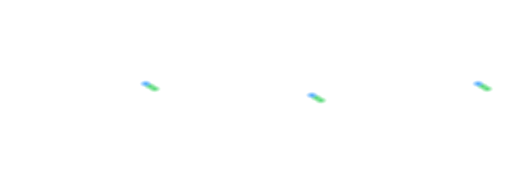
t = 0.00 s
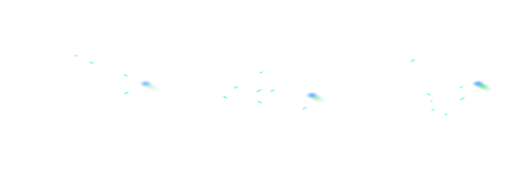
t = 1.20 s
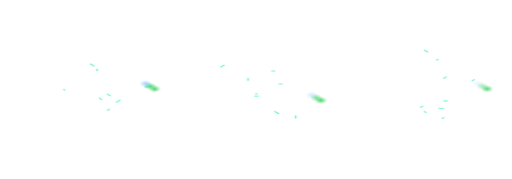
t = 2.40 s
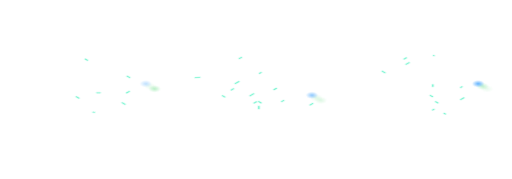
t = 3.72 s
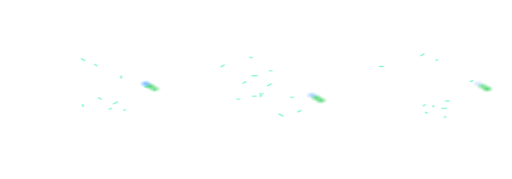
t = 4.80 s
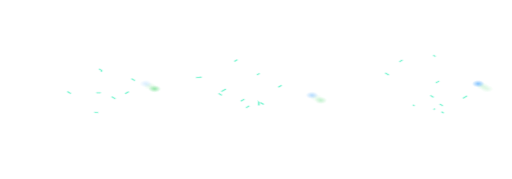
t = 6.08 s

The animated SVG that drew these frames (rendered in a browser with its animation timeline set to each time). Animation: 20 CSS @keyframes rules; one cycle of 7.20 s, repeats indefinitely.

<svg xmlns="http://www.w3.org/2000/svg" viewBox="0 0 1600 560" width="1600" height="560"><style>
.p{stroke-dasharray:9 120;stroke-dashoffset:9;animation:run 3.4s linear infinite}
@keyframes run{to{stroke-dashoffset:-120}}
.blink{animation:blink 2.2s ease-in-out infinite}
@keyframes blink{50%{opacity:.12}}
.hot{animation:hot 1.6s ease-in-out infinite;transform-box:fill-box;transform-origin:center}
@keyframes hot{50%{opacity:.55;transform:scale(.8)}}
.smk{animation:smk 4.5s ease-out infinite;opacity:0;transform-box:fill-box;transform-origin:center}
@keyframes smk{0%{opacity:0;transform:translateY(10px) scale(.6)}25%{opacity:1}100%{opacity:0;transform:translateY(-190px) scale(1.6)}}
.spark{animation:spark 1.2s ease-out infinite;opacity:0}
@keyframes spark{0%{opacity:1;transform:translate(0,0)}100%{opacity:0;transform:translate(var(--dx),var(--dy))}}
.wv{animation:wv 3.2s linear infinite}
@keyframes wv{to{transform:translateX(-500px)}}
.cloth{animation:cloth .9s linear infinite}
@keyframes cloth{to{transform:translateY(12px)}}
.reed{animation:reed .45s ease-in-out infinite alternate}
@keyframes reed{to{transform:translateY(-10px)}}
.draw{stroke-dasharray:420;stroke-dashoffset:420;animation:draw 3.5s ease-in-out infinite}
@keyframes draw{60%,100%{stroke-dashoffset:0}}
.eq{transform-box:fill-box;transform-origin:50% 100%;animation:eq 1.1s ease-in-out infinite alternate}
@keyframes eq{0%{transform:scaleY(.35)}100%{transform:scaleY(1)}}
.lift{animation:lift 6s ease-in-out infinite}
@keyframes lift{0%,15%,85%,100%{transform:translateY(0)}45%,55%{transform:translateY(-230px)}}
.sweep{animation:sweep 4.5s ease-in-out infinite}
@keyframes sweep{0%{transform:translateX(-700px)}60%,100%{transform:translateX(900px)}}
@media (prefers-reduced-motion:reduce){*{animation:none!important}.p{display:none}.draw{stroke-dashoffset:0}.smk,.spark{display:none}}
</style><style>
.rip{transform-box:fill-box;transform-origin:center;animation:rip 2.6s ease-out infinite}
@keyframes rip{0%{transform:scale(.2);opacity:.9}70%,100%{transform:scale(2.2);opacity:0}}
.gauge{animation:gauge 3s ease-in-out infinite alternate}
@keyframes gauge{from{stroke-dashoffset:34}to{stroke-dashoffset:22}}
.hz{transform-box:fill-box;transform-origin:0 50%;animation:hz 2.4s ease-in-out infinite alternate}
@keyframes hz{from{transform:scaleX(.82)}to{transform:scaleX(1)}}
.fast{animation:blink .5s steps(2) infinite}
.rl{animation:rl 3.6s cubic-bezier(.45,0,.55,1) infinite}
.rr{animation:rr 3.6s cubic-bezier(.45,0,.55,1) infinite}
@keyframes rl{0%,100%{transform:translateX(0)}42%,52%{transform:translateX(330px)}}
@keyframes rr{0%,100%{transform:translateX(0)}42%,52%{transform:translateX(-330px)}}
.weft{stroke-dasharray:100 100;stroke-dashoffset:100;animation:weft 3.6s linear infinite}
@keyframes weft{0%{stroke-dashoffset:100;opacity:1}88%{stroke-dashoffset:0;opacity:1}100%{stroke-dashoffset:0;opacity:0}}
.weftf{stroke-dasharray:100 100;stroke-dashoffset:100;animation:weftf 1.6s cubic-bezier(.3,.6,.4,1) infinite}
@keyframes weftf{0%{stroke-dashoffset:100;opacity:1}70%{stroke-dashoffset:0;opacity:1}100%{stroke-dashoffset:0;opacity:0}}
.puff{animation:puff 1.6s ease-out infinite;opacity:0}
@keyframes puff{0%{opacity:0;transform:translateX(0)}20%{opacity:.9}100%{opacity:0;transform:translateX(90px)}}
@media (prefers-reduced-motion:reduce){*{animation:none!important}.weft,.weftf{stroke-dashoffset:0}.rip,.puff{display:none}}
</style><defs>
<clipPath id="bclip"><rect x="320" y="170" width="1760" height="840" rx="20"/></clipPath>
<linearGradient id="board" x1="0" y1="0" x2="1" y2="1"><stop offset="0" stop-color="#14382f"/><stop offset=".55" stop-color="#0d2720"/><stop offset="1" stop-color="#081a15"/></linearGradient>
<pattern id="hatch" width="16" height="16" patternUnits="userSpaceOnUse" patternTransform="rotate(45)"><path d="M0 0V16" stroke="#1a463b" stroke-width="2"/></pattern>
<linearGradient id="chip" x1="0" y1="0" x2="0" y2="1"><stop offset="0" stop-color="#26272b"/><stop offset="1" stop-color="#0c0c0e"/></linearGradient>
<linearGradient id="die" x1="0" y1="0" x2="1" y2="1"><stop offset="0" stop-color="#3a3d44"/><stop offset=".5" stop-color="#1b1c20"/><stop offset="1" stop-color="#2e3036"/></linearGradient>
<linearGradient id="pin" x1="0" y1="0" x2="1" y2="0"><stop offset="0" stop-color="#8d939b"/><stop offset=".5" stop-color="#eef1f4"/><stop offset="1" stop-color="#8d939b"/></linearGradient>
<linearGradient id="pinh" x1="0" y1="0" x2="0" y2="1"><stop offset="0" stop-color="#8d939b"/><stop offset=".5" stop-color="#eef1f4"/><stop offset="1" stop-color="#8d939b"/></linearGradient>
<linearGradient id="gold" x1="0" y1="0" x2="1" y2="1"><stop offset="0" stop-color="#f3dc9b"/><stop offset=".5" stop-color="#c9a24f"/><stop offset="1" stop-color="#8f6e2c"/></linearGradient>
<radialGradient id="alu" cx="40%" cy="35%" r="70%"><stop offset="0" stop-color="#f4f6f8"/><stop offset=".6" stop-color="#b9bec5"/><stop offset="1" stop-color="#6c7178"/></radialGradient>
<linearGradient id="ind" x1="0" y1="0" x2="1" y2="1"><stop offset="0" stop-color="#4a4d53"/><stop offset="1" stop-color="#1d1e21"/></linearGradient>
<linearGradient id="sheen" x1="0" y1="0" x2="1" y2="1"><stop offset="0" stop-color="#fff" stop-opacity=".09"/><stop offset=".35" stop-color="#fff" stop-opacity="0"/><stop offset="1" stop-color="#2997FF" stop-opacity=".06"/></linearGradient>
<filter id="shadow" x="-10%" y="-10%" width="120%" height="140%"><feGaussianBlur stdDeviation="30"/></filter>
<filter id="soft" x="-30%" y="-30%" width="160%" height="160%"><feGaussianBlur stdDeviation="6"/></filter>
<filter id="blur12" x="-50%" y="-50%" width="200%" height="200%"><feGaussianBlur stdDeviation="12"/></filter>
<filter id="blur30" x="-20%" y="-20%" width="140%" height="180%"><feGaussianBlur stdDeviation="30"/></filter>
<radialGradient id="glowB" r="50%"><stop offset="0" stop-color="#2997FF" stop-opacity=".9"/><stop offset="1" stop-color="#2997FF" stop-opacity="0"/></radialGradient>
<radialGradient id="glowG" r="50%"><stop offset="0" stop-color="#30D158" stop-opacity=".9"/><stop offset="1" stop-color="#30D158" stop-opacity="0"/></radialGradient>
<radialGradient id="glowO" r="50%"><stop offset="0" stop-color="#FF9F0A" stop-opacity=".9"/><stop offset="1" stop-color="#FF9F0A" stop-opacity="0"/></radialGradient>
<radialGradient id="hot" r="50%"><stop offset="0" stop-color="#fff3d6"/><stop offset=".25" stop-color="#ffb347" stop-opacity=".9"/><stop offset="1" stop-color="#ff6a00" stop-opacity="0"/></radialGradient>
<radialGradient id="smoke" r="50%"><stop offset="0" stop-color="#fff" stop-opacity=".22"/><stop offset="1" stop-color="#fff" stop-opacity="0"/></radialGradient>
<radialGradient id="vig" cx="55%" cy="60%" r="75%"><stop offset=".55" stop-color="#000" stop-opacity="0"/><stop offset="1" stop-color="#000" stop-opacity=".75"/></radialGradient>
<linearGradient id="handle" x1="0" y1="0" x2="0" y2="1"><stop offset="0" stop-color="#3a3a3d"/><stop offset=".45" stop-color="#1c1c1e"/><stop offset="1" stop-color="#050505"/></linearGradient>
<linearGradient id="steel" x1="0" y1="0" x2="0" y2="1"><stop offset="0" stop-color="#6d7279"/><stop offset=".35" stop-color="#f2f4f6"/><stop offset=".7" stop-color="#9aa0a7"/><stop offset="1" stop-color="#4b4f55"/></linearGradient>
<linearGradient id="tipg" x1="0" y1="0" x2="0" y2="1"><stop offset="0" stop-color="#5a4a3a"/><stop offset=".4" stop-color="#d9c3a5"/><stop offset="1" stop-color="#3b3027"/></linearGradient>
<linearGradient id="steelH" x1="0" y1="0" x2="0" y2="1"><stop offset="0" stop-color="#f4f5f7"/><stop offset=".5" stop-color="#c3c7cd"/><stop offset="1" stop-color="#8b9097"/></linearGradient>
<linearGradient id="inside" x1="0" y1="0" x2="0" y2="1"><stop offset="0" stop-color="#1c1c1e"/><stop offset="1" stop-color="#3a3a3c"/></linearGradient>
<linearGradient id="frame" x1="0" y1="0" x2="1" y2="0"><stop offset="0" stop-color="#d7dadf"/><stop offset=".5" stop-color="#ffffff"/><stop offset="1" stop-color="#b9bdc4"/></linearGradient>
<linearGradient id="fabric" x1="0" y1="0" x2="0" y2="1"><stop offset="0" stop-color="#2c5fb3"/><stop offset="1" stop-color="#173a78"/></linearGradient>
<pattern id="weave" width="12" height="12" patternUnits="userSpaceOnUse"><rect width="12" height="12" fill="url(#fabric)"/><rect width="6" height="6" fill="#fff" opacity=".10"/><rect x="6" y="6" width="6" height="6" fill="#fff" opacity=".10"/><rect x="6" width="6" height="6" fill="#000" opacity=".06"/></pattern>
<linearGradient id="fade" x1="0" y1="0" x2="0" y2="1"><stop offset="0" stop-color="#fff" stop-opacity="0"/><stop offset="1" stop-color="#fff" stop-opacity=".25"/></linearGradient>
<linearGradient id="scr" x1="0" y1="0" x2="1" y2="1"><stop offset="0" stop-color="#0b1220"/><stop offset="1" stop-color="#121a2c"/></linearGradient>
<linearGradient id="body" x1="0" y1="0" x2="1" y2="1"><stop offset="0" stop-color="#3a3a3d"/><stop offset="1" stop-color="#1a1a1c"/></linearGradient>
<linearGradient id="bump" x1="0" y1="0" x2="0" y2="1"><stop offset="0" stop-color="#2a2a2c"/><stop offset="1" stop-color="#0d0d0e"/></linearGradient>
<radialGradient id="knob" cx="40%" cy="35%" r="70%"><stop offset="0" stop-color="#6e7279"/><stop offset=".7" stop-color="#2c2d31"/><stop offset="1" stop-color="#151517"/></radialGradient>
<pattern id="grid" width="52" height="52" patternUnits="userSpaceOnUse"><path d="M52 0H0V52" fill="none" stroke="#2c3a4a" stroke-width="1.2"/></pattern>
<linearGradient id="red" x1="0" y1="0" x2="0" y2="1"><stop offset="0" stop-color="#ff3b3b"/><stop offset=".55" stop-color="#e30613"/><stop offset="1" stop-color="#a1040e"/></linearGradient>
<linearGradient id="gph" x1="0" y1="0" x2="0" y2="1"><stop offset="0" stop-color="#4a4a4e"/><stop offset="1" stop-color="#1c1c1e"/></linearGradient>
<radialGradient id="tire" r="50%"><stop offset=".55" stop-color="#2a2a2c"/><stop offset=".9" stop-color="#111"/><stop offset="1" stop-color="#000"/></radialGradient>
<radialGradient id="hub" cx="40%" cy="35%" r="70%"><stop offset="0" stop-color="#f2f4f6"/><stop offset="1" stop-color="#7d828a"/></radialGradient>
<linearGradient id="top" x1="0" y1="0" x2="1" y2="1"><stop offset="0" stop-color="#f2f4f7"/><stop offset=".5" stop-color="#c7ccd3"/><stop offset="1" stop-color="#9aa0a8"/></linearGradient>
<linearGradient id="left" x1="0" y1="0" x2="0" y2="1"><stop offset="0" stop-color="#9aa0a8"/><stop offset="1" stop-color="#5b6068"/></linearGradient>
<linearGradient id="right" x1="0" y1="0" x2="0" y2="1"><stop offset="0" stop-color="#7a8088"/><stop offset="1" stop-color="#3f434a"/></linearGradient>
<linearGradient id="conn" x1="0" y1="0" x2="0" y2="1"><stop offset="0" stop-color="#2c2c2e"/><stop offset="1" stop-color="#0b0b0c"/></linearGradient>
<linearGradient id="sw" x1="0" y1="0" x2="1" y2="0"><stop offset="0" stop-color="#fff" stop-opacity="0"/><stop offset=".5" stop-color="#fff" stop-opacity=".6"/><stop offset="1" stop-color="#fff" stop-opacity="0"/></linearGradient>
</defs><g transform="matrix(0.86603,0.50000,-0.86603,0.50000,230,110)"><path class="p" pathLength="100" style="animation-delay:1.97s;animation-duration:2.35s" d="M263 151L210 151L230 131" stroke="#7CF5D2" stroke-width="9" stroke-opacity=".22" fill="none" stroke-linecap="round"/><path class="p" pathLength="100" style="animation-delay:1.97s;animation-duration:2.35s" d="M263 151L210 151L230 131" stroke="#7CF5D2" stroke-width="3.5" fill="none" stroke-linecap="round"/><path class="p" pathLength="100" style="animation-delay:1.62s;animation-duration:2.59s" d="M296 147L296 191L276 206" stroke="#7CF5D2" stroke-width="9" stroke-opacity=".22" fill="none" stroke-linecap="round"/><path class="p" pathLength="100" style="animation-delay:1.62s;animation-duration:2.59s" d="M296 147L296 191L276 206" stroke="#7CF5D2" stroke-width="3.5" fill="none" stroke-linecap="round"/><path class="p" pathLength="100" style="animation-delay:1.48s;animation-duration:2.46s" d="M317 38L317 14L326 14" stroke="#7CF5D2" stroke-width="9" stroke-opacity=".22" fill="none" stroke-linecap="round"/><path class="p" pathLength="100" style="animation-delay:1.48s;animation-duration:2.46s" d="M317 38L317 14L326 14" stroke="#7CF5D2" stroke-width="3.5" fill="none" stroke-linecap="round"/><path class="p" pathLength="100" style="animation-delay:0.50s;animation-duration:2.42s" d="M276 118L276 48L296 28" stroke="#7CF5D2" stroke-width="9" stroke-opacity=".22" fill="none" stroke-linecap="round"/><path class="p" pathLength="100" style="animation-delay:0.50s;animation-duration:2.42s" d="M276 118L276 48L296 28" stroke="#7CF5D2" stroke-width="3.5" fill="none" stroke-linecap="round"/><path class="p" pathLength="100" style="animation-delay:1.13s;animation-duration:3.05s" d="M67 60L160 60L180 80" stroke="#7CF5D2" stroke-width="9" stroke-opacity=".22" fill="none" stroke-linecap="round"/><path class="p" pathLength="100" style="animation-delay:1.13s;animation-duration:3.05s" d="M67 60L160 60L180 80" stroke="#7CF5D2" stroke-width="3.5" fill="none" stroke-linecap="round"/><path class="p" pathLength="100" style="animation-delay:1.65s;animation-duration:2.26s" d="M287 76L287 179L267 199" stroke="#7CF5D2" stroke-width="9" stroke-opacity=".22" fill="none" stroke-linecap="round"/><path class="p" pathLength="100" style="animation-delay:1.65s;animation-duration:2.26s" d="M287 76L287 179L267 199" stroke="#7CF5D2" stroke-width="3.5" fill="none" stroke-linecap="round"/><path class="p" pathLength="100" style="animation-delay:2.13s;animation-duration:3.25s" d="M244 124L326 124L326 144" stroke="#7CF5D2" stroke-width="9" stroke-opacity=".22" fill="none" stroke-linecap="round"/><path class="p" pathLength="100" style="animation-delay:2.13s;animation-duration:3.25s" d="M244 124L326 124L326 144" stroke="#7CF5D2" stroke-width="3.5" fill="none" stroke-linecap="round"/><path class="p" pathLength="100" style="animation-delay:2.32s;animation-duration:3.15s" d="M152 188L219 188L239 206" stroke="#7CF5D2" stroke-width="9" stroke-opacity=".22" fill="none" stroke-linecap="round"/><path class="p" pathLength="100" style="animation-delay:2.32s;animation-duration:3.15s" d="M152 188L219 188L239 206" stroke="#7CF5D2" stroke-width="3.5" fill="none" stroke-linecap="round"/><path class="p" pathLength="100" style="animation-delay:0.02s;animation-duration:2.76s" d="M265 32L203 32L223 52" stroke="#7CF5D2" stroke-width="9" stroke-opacity=".22" fill="none" stroke-linecap="round"/><path class="p" pathLength="100" style="animation-delay:0.02s;animation-duration:2.76s" d="M265 32L203 32L223 52" stroke="#7CF5D2" stroke-width="3.5" fill="none" stroke-linecap="round"/><path class="p" pathLength="100" style="animation-delay:0.19s;animation-duration:3.12s" d="M90 54L138 54L158 74" stroke="#7CF5D2" stroke-width="9" stroke-opacity=".22" fill="none" stroke-linecap="round"/><path class="p" pathLength="100" style="animation-delay:0.19s;animation-duration:3.12s" d="M90 54L138 54L158 74" stroke="#7CF5D2" stroke-width="3.5" fill="none" stroke-linecap="round"/><circle class="blink" style="animation-delay:0.00s" cx="314" cy="22" r="16" fill="url(#glowG)"/><circle class="blink" style="animation-delay:0.40s" cx="298" cy="22" r="16" fill="url(#glowG)"/><circle class="blink" style="animation-delay:0.80s" cx="282" cy="22" r="16" fill="url(#glowB)"/></g><g transform="matrix(0.86603,0.50000,-0.86603,0.50000,750,146)"><path class="p" pathLength="100" style="animation-delay:0.13s;animation-duration:2.78s" d="M196 40L196 99L176 119" stroke="#7CF5D2" stroke-width="9" stroke-opacity=".22" fill="none" stroke-linecap="round"/><path class="p" pathLength="100" style="animation-delay:0.13s;animation-duration:2.78s" d="M196 40L196 99L176 119" stroke="#7CF5D2" stroke-width="3.5" fill="none" stroke-linecap="round"/><path class="p" pathLength="100" style="animation-delay:0.09s;animation-duration:3.12s" d="M309 35L309 106L326 126" stroke="#7CF5D2" stroke-width="9" stroke-opacity=".22" fill="none" stroke-linecap="round"/><path class="p" pathLength="100" style="animation-delay:0.09s;animation-duration:3.12s" d="M309 35L309 106L326 126" stroke="#7CF5D2" stroke-width="3.5" fill="none" stroke-linecap="round"/><path class="p" pathLength="100" style="animation-delay:0.01s;animation-duration:2.96s" d="M172 167L172 61L192 41" stroke="#7CF5D2" stroke-width="9" stroke-opacity=".22" fill="none" stroke-linecap="round"/><path class="p" pathLength="100" style="animation-delay:0.01s;animation-duration:2.96s" d="M172 167L172 61L192 41" stroke="#7CF5D2" stroke-width="3.5" fill="none" stroke-linecap="round"/><path class="p" pathLength="100" style="animation-delay:2.96s;animation-duration:3.22s" d="M247 111L247 69L267 49" stroke="#7CF5D2" stroke-width="9" stroke-opacity=".22" fill="none" stroke-linecap="round"/><path class="p" pathLength="100" style="animation-delay:2.96s;animation-duration:3.22s" d="M247 111L247 69L267 49" stroke="#7CF5D2" stroke-width="3.5" fill="none" stroke-linecap="round"/><path class="p" pathLength="100" style="animation-delay:0.70s;animation-duration:2.84s" d="M120 151L120 91L100 71" stroke="#7CF5D2" stroke-width="9" stroke-opacity=".22" fill="none" stroke-linecap="round"/><path class="p" pathLength="100" style="animation-delay:0.70s;animation-duration:2.84s" d="M120 151L120 91L100 71" stroke="#7CF5D2" stroke-width="3.5" fill="none" stroke-linecap="round"/><path class="p" pathLength="100" style="animation-delay:0.42s;animation-duration:2.61s" d="M119 63L119 30L139 14" stroke="#7CF5D2" stroke-width="9" stroke-opacity=".22" fill="none" stroke-linecap="round"/><path class="p" pathLength="100" style="animation-delay:0.42s;animation-duration:2.61s" d="M119 63L119 30L139 14" stroke="#7CF5D2" stroke-width="3.5" fill="none" stroke-linecap="round"/><path class="p" pathLength="100" style="animation-delay:2.59s;animation-duration:3.18s" d="M202 181L202 127L182 107" stroke="#7CF5D2" stroke-width="9" stroke-opacity=".22" fill="none" stroke-linecap="round"/><path class="p" pathLength="100" style="animation-delay:2.59s;animation-duration:3.18s" d="M202 181L202 127L182 107" stroke="#7CF5D2" stroke-width="3.5" fill="none" stroke-linecap="round"/><path class="p" pathLength="100" style="animation-delay:0.03s;animation-duration:2.66s" d="M88 185L143 185L163 165" stroke="#7CF5D2" stroke-width="9" stroke-opacity=".22" fill="none" stroke-linecap="round"/><path class="p" pathLength="100" style="animation-delay:0.03s;animation-duration:2.66s" d="M88 185L143 185L163 165" stroke="#7CF5D2" stroke-width="3.5" fill="none" stroke-linecap="round"/><path class="p" pathLength="100" style="animation-delay:1.92s;animation-duration:2.41s" d="M29 67L29 161L14 181" stroke="#7CF5D2" stroke-width="9" stroke-opacity=".22" fill="none" stroke-linecap="round"/><path class="p" pathLength="100" style="animation-delay:1.92s;animation-duration:2.41s" d="M29 67L29 161L14 181" stroke="#7CF5D2" stroke-width="3.5" fill="none" stroke-linecap="round"/><path class="p" pathLength="100" style="animation-delay:2.41s;animation-duration:3.27s" d="M107 181L107 75L127 55" stroke="#7CF5D2" stroke-width="9" stroke-opacity=".22" fill="none" stroke-linecap="round"/><path class="p" pathLength="100" style="animation-delay:2.41s;animation-duration:3.27s" d="M107 181L107 75L127 55" stroke="#7CF5D2" stroke-width="3.5" fill="none" stroke-linecap="round"/><path class="p" pathLength="100" style="animation-delay:1.65s;animation-duration:2.63s" d="M317 140L208 140L228 160" stroke="#7CF5D2" stroke-width="9" stroke-opacity=".22" fill="none" stroke-linecap="round"/><path class="p" pathLength="100" style="animation-delay:1.65s;animation-duration:2.63s" d="M317 140L208 140L228 160" stroke="#7CF5D2" stroke-width="3.5" fill="none" stroke-linecap="round"/><path class="p" pathLength="100" style="animation-delay:2.55s;animation-duration:2.82s" d="M36 72L36 16L56 14" stroke="#7CF5D2" stroke-width="9" stroke-opacity=".22" fill="none" stroke-linecap="round"/><path class="p" pathLength="100" style="animation-delay:2.55s;animation-duration:2.82s" d="M36 72L36 16L56 14" stroke="#7CF5D2" stroke-width="3.5" fill="none" stroke-linecap="round"/><path class="p" pathLength="100" style="animation-delay:0.57s;animation-duration:2.53s" d="M234 138L172 138L192 118" stroke="#7CF5D2" stroke-width="9" stroke-opacity=".22" fill="none" stroke-linecap="round"/><path class="p" pathLength="100" style="animation-delay:0.57s;animation-duration:2.53s" d="M234 138L172 138L192 118" stroke="#7CF5D2" stroke-width="3.5" fill="none" stroke-linecap="round"/><circle class="blink" style="animation-delay:0.20s" cx="314" cy="22" r="16" fill="url(#glowG)"/><circle class="blink" style="animation-delay:0.60s" cx="298" cy="22" r="16" fill="url(#glowG)"/><circle class="blink" style="animation-delay:1.00s" cx="282" cy="22" r="16" fill="url(#glowB)"/></g><g transform="matrix(0.86603,0.50000,-0.86603,0.50000,1270,110)"><path class="p" pathLength="100" style="animation-delay:2.02s;animation-duration:2.93s" d="M203 53L203 107L223 127" stroke="#7CF5D2" stroke-width="9" stroke-opacity=".22" fill="none" stroke-linecap="round"/><path class="p" pathLength="100" style="animation-delay:2.02s;animation-duration:2.93s" d="M203 53L203 107L223 127" stroke="#7CF5D2" stroke-width="3.5" fill="none" stroke-linecap="round"/><path class="p" pathLength="100" style="animation-delay:0.87s;animation-duration:2.58s" d="M282 180L282 206L262 206" stroke="#7CF5D2" stroke-width="9" stroke-opacity=".22" fill="none" stroke-linecap="round"/><path class="p" pathLength="100" style="animation-delay:0.87s;animation-duration:2.58s" d="M282 180L282 206L262 206" stroke="#7CF5D2" stroke-width="3.5" fill="none" stroke-linecap="round"/><path class="p" pathLength="100" style="animation-delay:1.05s;animation-duration:2.56s" d="M262 65L262 14L242 14" stroke="#7CF5D2" stroke-width="9" stroke-opacity=".22" fill="none" stroke-linecap="round"/><path class="p" pathLength="100" style="animation-delay:1.05s;animation-duration:2.56s" d="M262 65L262 14L242 14" stroke="#7CF5D2" stroke-width="3.5" fill="none" stroke-linecap="round"/><path class="p" pathLength="100" style="animation-delay:2.88s;animation-duration:2.61s" d="M111 156L40 156L60 136" stroke="#7CF5D2" stroke-width="9" stroke-opacity=".22" fill="none" stroke-linecap="round"/><path class="p" pathLength="100" style="animation-delay:2.88s;animation-duration:2.61s" d="M111 156L40 156L60 136" stroke="#7CF5D2" stroke-width="3.5" fill="none" stroke-linecap="round"/><path class="p" pathLength="100" style="animation-delay:1.16s;animation-duration:2.70s" d="M252 160L252 206L232 206" stroke="#7CF5D2" stroke-width="9" stroke-opacity=".22" fill="none" stroke-linecap="round"/><path class="p" pathLength="100" style="animation-delay:1.16s;animation-duration:2.70s" d="M252 160L252 206L232 206" stroke="#7CF5D2" stroke-width="3.5" fill="none" stroke-linecap="round"/><path class="p" pathLength="100" style="animation-delay:2.45s;animation-duration:2.77s" d="M71 118L71 67L51 47" stroke="#7CF5D2" stroke-width="9" stroke-opacity=".22" fill="none" stroke-linecap="round"/><path class="p" pathLength="100" style="animation-delay:2.45s;animation-duration:2.77s" d="M71 118L71 67L51 47" stroke="#7CF5D2" stroke-width="3.5" fill="none" stroke-linecap="round"/><path class="p" pathLength="100" style="animation-delay:1.66s;animation-duration:2.51s" d="M133 34L133 14L113 14" stroke="#7CF5D2" stroke-width="9" stroke-opacity=".22" fill="none" stroke-linecap="round"/><path class="p" pathLength="100" style="animation-delay:1.66s;animation-duration:2.51s" d="M133 34L133 14L113 14" stroke="#7CF5D2" stroke-width="3.5" fill="none" stroke-linecap="round"/><path class="p" pathLength="100" style="animation-delay:0.83s;animation-duration:2.31s" d="M213 145L267 145L287 125" stroke="#7CF5D2" stroke-width="9" stroke-opacity=".22" fill="none" stroke-linecap="round"/><path class="p" pathLength="100" style="animation-delay:0.83s;animation-duration:2.31s" d="M213 145L267 145L287 125" stroke="#7CF5D2" stroke-width="3.5" fill="none" stroke-linecap="round"/><path class="p" pathLength="100" style="animation-delay:0.65s;animation-duration:2.52s" d="M300 70L300 158L280 178" stroke="#7CF5D2" stroke-width="9" stroke-opacity=".22" fill="none" stroke-linecap="round"/><path class="p" pathLength="100" style="animation-delay:0.65s;animation-duration:2.52s" d="M300 70L300 158L280 178" stroke="#7CF5D2" stroke-width="3.5" fill="none" stroke-linecap="round"/><path class="p" pathLength="100" style="animation-delay:2.56s;animation-duration:2.80s" d="M304 155L253 155L273 175" stroke="#7CF5D2" stroke-width="9" stroke-opacity=".22" fill="none" stroke-linecap="round"/><path class="p" pathLength="100" style="animation-delay:2.56s;animation-duration:2.80s" d="M304 155L253 155L273 175" stroke="#7CF5D2" stroke-width="3.5" fill="none" stroke-linecap="round"/><path class="p" pathLength="100" style="animation-delay:0.33s;animation-duration:2.76s" d="M305 176L326 176L326 196" stroke="#7CF5D2" stroke-width="9" stroke-opacity=".22" fill="none" stroke-linecap="round"/><path class="p" pathLength="100" style="animation-delay:0.33s;animation-duration:2.76s" d="M305 176L326 176L326 196" stroke="#7CF5D2" stroke-width="3.5" fill="none" stroke-linecap="round"/><path class="p" pathLength="100" style="animation-delay:0.36s;animation-duration:2.88s" d="M91 105L91 14L71 14" stroke="#7CF5D2" stroke-width="9" stroke-opacity=".22" fill="none" stroke-linecap="round"/><path class="p" pathLength="100" style="animation-delay:0.36s;animation-duration:2.88s" d="M91 105L91 14L71 14" stroke="#7CF5D2" stroke-width="3.5" fill="none" stroke-linecap="round"/><circle class="blink" style="animation-delay:0.40s" cx="314" cy="22" r="16" fill="url(#glowG)"/><circle class="blink" style="animation-delay:0.80s" cx="298" cy="22" r="16" fill="url(#glowG)"/><circle class="blink" style="animation-delay:1.20s" cx="282" cy="22" r="16" fill="url(#glowB)"/></g></svg>
